Dataset: data (GitHub, htthao12/benhcay). Classes: anthracnose, aphids, healthy, powdery mildew, rust, scorch sunburn, yellowing wilt.

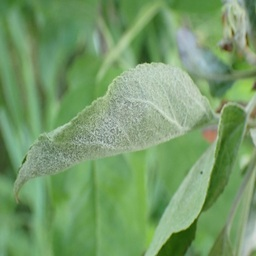
Label: powdery mildew

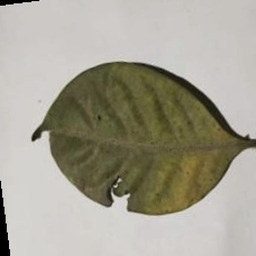
Label: aphids

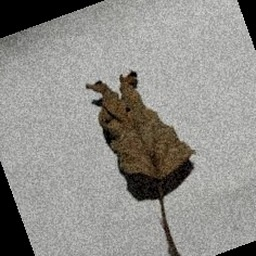
Label: yellowing wilt

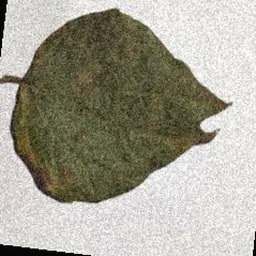
Label: rust

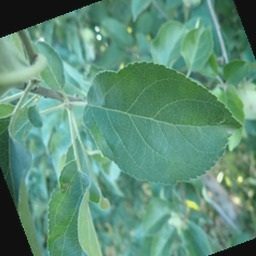
Label: healthy

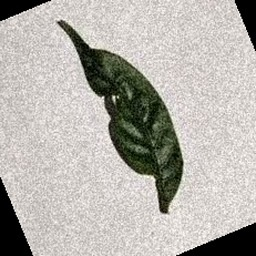
Label: scorch sunburn
